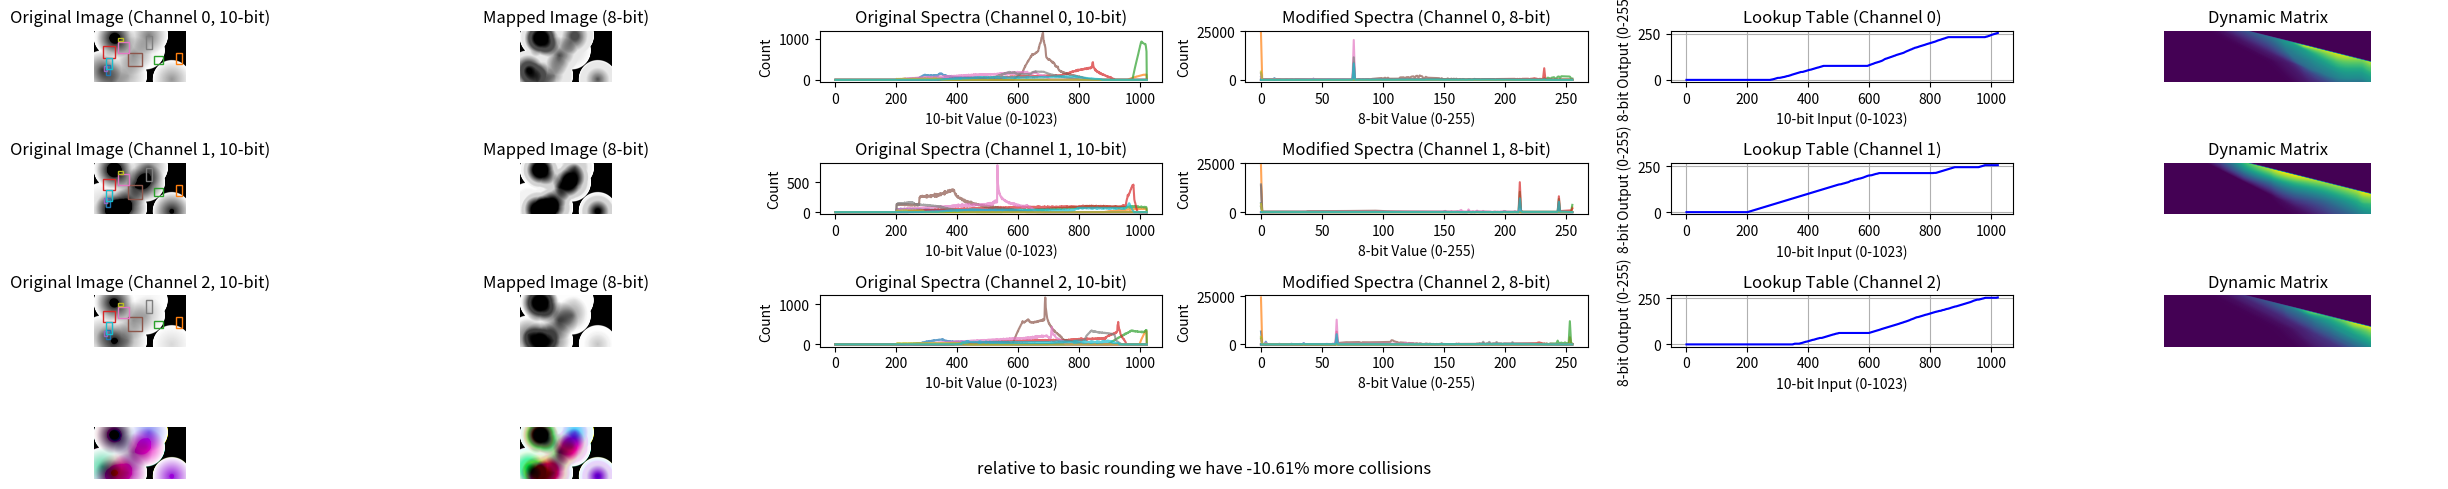

Write the Python code that produced this figure.
import numpy as np
import matplotlib.pyplot as plt
import matplotlib.patches as patches

def visualize_results(image, mapped_image_per_ch, hists_per_ch, bboxes, lut_per_ch, dm_per_ch, perc_change):
    fig, axes = plt.subplots(4, 6, figsize=(25, 5))

    for channel in range(3):
        mapped_image = mapped_image_per_ch[channel]
        hists = hists_per_ch[channel]
        lut = lut_per_ch[channel]
        dm = dm_per_ch[channel]

        axes[channel, 0].imshow(image[:, :, channel], cmap='gray')
        for idx, (x1, y1, x2, y2) in enumerate(bboxes):
            rect = patches.Rectangle((x1, y1), x2-x1, y2-y1, linewidth=1, edgecolor=plt.cm.tab10(idx), facecolor='none')
            axes[channel, 0].add_patch(rect)
        axes[channel, 0].set_title(f'Original Image (Channel {channel}, 10-bit)')
        axes[channel, 0].axis('off')
        
        axes[channel, 1].imshow(mapped_image, cmap='gray')
        axes[channel, 1].set_title('Mapped Image (8-bit)')
        axes[channel, 1].axis('off')
        
        colors = plt.cm.tab10(np.arange(len(bboxes)))
        for idx, hist in enumerate(hists[channel]):
            axes[channel, 2].plot(hist, color=colors[idx], label=f'BBox {idx}', alpha=0.7)
        axes[channel, 2].set_title(f'Original Spectra (Channel {channel}, 10-bit)')
        axes[channel, 2].set_xlabel('10-bit Value (0-1023)')
        axes[channel, 2].set_ylabel('Count')
        
        for idx, bbox in enumerate(bboxes):
            x1, y1, x2, y2 = bbox
            cutout = mapped_image[y1:y2, x1:x2]
            hist, _ = np.histogram(cutout, bins=256, range=(0, 256))
            axes[channel, 3].plot(hist, color=colors[idx], label=f'BBox {idx}', alpha=0.7)
        axes[channel, 3].set_title(f'Modified Spectra (Channel {channel}, 8-bit)')
        axes[channel, 3].set_xlabel('8-bit Value (0-255)')
        axes[channel, 3].set_ylabel('Count')
        
        axes[channel, 4].plot(range(len(lut)), lut, 'b-')
        axes[channel, 4].set_title(f'Lookup Table (Channel {channel})')
        axes[channel, 4].set_xlabel('10-bit Input (0-1023)')
        axes[channel, 4].set_ylabel('8-bit Output (0-255)')
        axes[channel, 4].grid(True)

        axes[channel, 5].imshow(dm)
        axes[channel, 5].set_title('Dynamic Matrix')
        axes[channel, 5].axis('off')

    axes[3, 0].imshow(image / 1023.0)
    axes[3, 0].axis('off')

    axes[3, 1].imshow(np.stack(mapped_image_per_ch, axis=-1))
    axes[3, 1].axis('off')

    axes[3, 2].axis('off')
    axes[3, 2].axis('off')
    axes[3, 3].axis('off')
    axes[3, 4].axis('off')
    axes[3, 5].axis('off')

    fig.text(0.5, 0.05, f"relative to basic rounding we have {perc_change * 100:.2f}% more collisions", ha='center', va='center', fontsize=12)
    
    plt.tight_layout()
    plt.show()

def generate_image_with_radial_fades(num_points, height=1080, width=1920, radius=400):
    img_accum = np.zeros((height, width, 3), dtype=np.float64)
    
    y, x = np.ogrid[:height, :width]
    
    centers = np.column_stack((np.random.randint(0, width, num_points),
                               np.random.randint(0, height, num_points)))
    colors = np.random.randint(0, 1024, (num_points, 3))
    
    for center, color in zip(centers, colors):
        cx, cy = center
        dist = np.sqrt((x - cx)**2 + (y - cy)**2)
        fade = np.maximum(0, 1 - dist / radius)
        for c in range(3):
            img_accum[:, :, c] += fade * color[c]
    
    img = np.clip(img_accum, 0, 1023).astype(np.uint64)
    for c in range(3):
        ch = img[:, :, c]
        ch[ch != 0] = 1023 - ch[ch != 0]
        ch[ch <= pixel_thresh] = 0

    return img

def generate_bboxes(num_bboxes, height=1080, width=1920, min_size=50, max_size=300):
    bboxes = []
    for _ in range(num_bboxes):
        w = np.random.randint(min_size, max_size + 1)
        h = np.random.randint(min_size, max_size + 1)
        x1 = np.random.randint(0, width - w + 1)
        y1 = np.random.randint(0, height - h + 1)
        bboxes.append((x1, y1, x1 + w, y1 + h))
    return bboxes

def extract_channel_hist(img, bbox, channel):
    x1, y1, x2, y2 = bbox
    cutout = img[y1:y2, x1:x2, channel]
    cutout = cutout[cutout >= pixel_thresh]
    hist = np.histogram(cutout, bins=1024, range=(0, 1024))[0]
    return hist

def calculate_optimal_lookup_table(hists: list, const_band_size: int):
    # The goal is to obtain a monotonic lookup table per color channel,
    # such that we preserve as much separation between hists as possible
    # when they are projected from 10-bit to 8-bit.
    # Solve this using dynamic programming, similar to the dynamic time warp algorithm.

    full_size, part_size = 1024, 256

    sum_hist = np.sum(np.stack(hists, axis=0), axis=0)
    cumsum_hist = np.cumsum(sum_hist, axis=0)
    max_query = np.zeros((full_size, full_size))
    for i in range(full_size):
        for j in range(full_size):
            if i <= j:
                max_query[i, j] = np.max(sum_hist[i:j + 1])


    dynamic_matrix = np.full((part_size, full_size), np.iinfo(np.uint64).max, dtype=np.uint64)
    sum_over_rest_matrix = np.full((part_size, full_size), np.iinfo(np.uint64).max, dtype=np.uint64)
    previous_matrix = np.zeros((part_size, full_size), np.uint16)

    # Run the dynamic programming algorithm.
    def get_min_idx(i, j):
        if i == 0 and j == 0:
            return 0, 1, 0

        a = dynamic_matrix[i - 1, j - 1]

        num_on_this_height = previous_matrix[i, j - 1]
        sum_over_rest = sum_over_rest_matrix[i, j - 1]
        sum_error = cumsum_hist[j] - cumsum_hist[j - num_on_this_height]
        max_error = max_query[j - num_on_this_height + 1, j]
        error_on_this_height = sum_error - max_error
        total_sum = error_on_this_height + sum_over_rest

        if (a < total_sum or j <= i) and y > 0:
            # In case j <= i you can only go diagonally: Enforce this case.

            # Notice how a unique i->j mapping does not introduce any error.
            # Only if i1, i2 with i1!=i2 and i1->j, i2->j exist does it cause 
            # disambiguation problems.
            return a + 0, 1, a
        else:
            return total_sum, 1 + num_on_this_height, sum_over_rest


    for y in range(part_size):
        for x in range(full_size):
            if y > x: continue
            y_linear_mapped = int(round(part_size * x / full_size))
            if abs(y - y_linear_mapped) > const_band_size: continue

            d, p, s = get_min_idx(y, x)
            dynamic_matrix[y, x] = d
            previous_matrix[y, x] = p
            sum_over_rest_matrix[y, x] = s


    # Backtrack to find the optimal monotonically increasing lookup table.
    i, j = part_size - 1, full_size - 1
    lookup_table = []
    while i >= 0 and j >= 0:
        lookup_table.append((i, j))
        num_on_this_height = previous_matrix[i, j]

        if num_on_this_height == 1:
            i, j = i - 1, j - 1
        else:
            j = j - 1
    
    lookup_table = [to for (to, _) in lookup_table]
    lookup_table.reverse()

    return dynamic_matrix, np.array(lookup_table)


def calculate_lut(image: np.ndarray, masks: list[np.ndarray], const_band_size: int=64, full_bins: int=1024, part_bins: int=256) -> tuple[np.ndarray, np.ndarray, np.ndarray]:
    luts = []

    for c in range(3):

        hists = []
        for mask in masks:
            channel = image[:, :, c]
            hist = np.histogram(channel[mask], bins=full_bins, range=(0, full_bins))[0]
            hists.append(hist)

        _, lut = calculate_optimal_lookup_table(hists, const_band_size=const_band_size)
        luts.append(lut)

    return tuple(luts)

def apply_luts(image: np.ndarray, luts: tuple[np.ndarray, np.ndarray, np.ndarray]) -> np.ndarray:
    mapped = []
    for c in range(3):
        channel = image[:, :, c]
        lut = luts[c]
        mapped.append(lut[channel])

    return np.stack(mapped, axis=-1)


if __name__ == "__main__":
    np.random.seed(4)
    num_points = 10
    num_bboxes = 10
    const_band_size = 100
    pixel_thresh = 200

    image = generate_image_with_radial_fades(num_points)
    bboxes = generate_bboxes(num_bboxes)

    mapped_image_per_ch = []
    hists_per_ch = []
    hists_per_ch = []
    lut_per_ch = []
    dm_per_ch = []
    avg_perc_change = 0.0

    for channel in range(3):
        hists = [[extract_channel_hist(image, bbox, channel) for bbox in bboxes] for channel in range(3)]
        dynamic_matrix, lut = calculate_optimal_lookup_table(hists[channel], const_band_size=const_band_size)

        mapped_image = np.zeros((image.shape[0], image.shape[1]), dtype=np.uint8)
        mapped_image = lut[image[:, :, channel]]

        dynamic_matrix[dynamic_matrix == np.iinfo(np.uint64).max] = 0
        sum_hist = np.sum(np.concat(hists, axis=0), axis=0)

        def get_avg_collisions(lut):
            avg_collisions = 0.0
            for full_idx in range(256):
                indices = np.where(lut == full_idx)[0]
                if indices.size:
                    hist_vals = sum_hist[indices]
                    avg_collisions += (np.sum(hist_vals) - np.max(hist_vals)) / 1024.0
            return avg_collisions

        basic_lut = np.round(np.linspace(0, 255, num=1024)).astype(np.uint32)
        basic_cols = get_avg_collisions(basic_lut)
        lut_cols = get_avg_collisions(lut)
        print(lut_cols, basic_cols)
        avg_perc_change += (lut_cols - basic_cols) / basic_cols

        mapped_image_per_ch.append(mapped_image)
        hists_per_ch.append(hists)
        lut_per_ch.append(lut)
        dm_per_ch.append(dynamic_matrix)

    avg_perc_change /= 3

    visualize_results(image, mapped_image_per_ch, hists_per_ch, bboxes, lut_per_ch, dm_per_ch, avg_perc_change)
